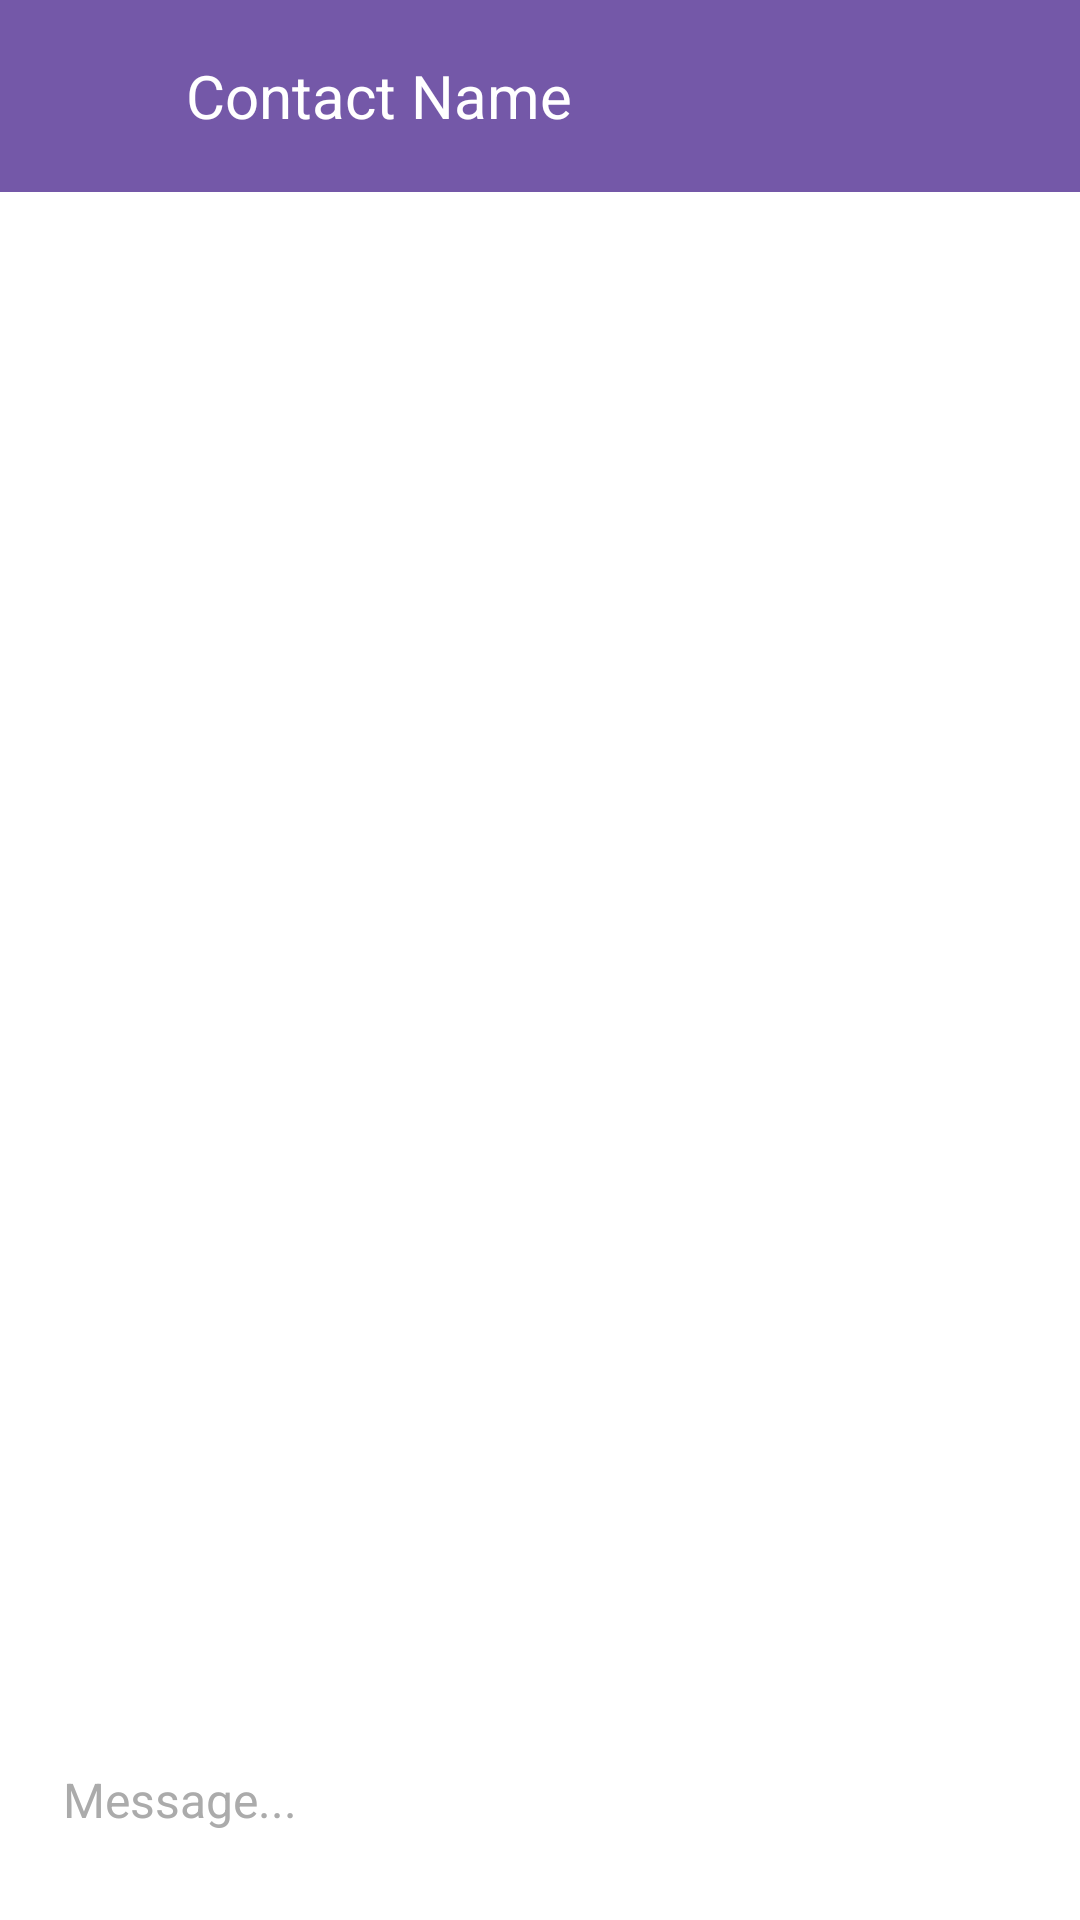

Reconstruct the res/layout file that produces this screen, plus the resources it refers to.
<!-- AndroidManifest.xml: application theme Theme.MyMessage -->
<!-- res/layout/activity_chat.xml -->
<?xml version="1.0" encoding="utf-8"?>
<RelativeLayout
    xmlns:android="http://schemas.android.com/apk/res/android"
    xmlns:tools="http://schemas.android.com/tools"
    android:layout_width="match_parent"
    android:layout_height="match_parent"
    android:background="@color/backgroundColor"
    android:orientation="vertical">

    <androidx.recyclerview.widget.RecyclerView
        android:id="@+id/chat_recycler_view"
        android:layout_below="@id/toolbar"
        android:padding="12dp"
        android:layout_above="@id/send_linear_layout"
        android:layout_width="match_parent"
        android:layout_height="wrap_content"
        android:clipToPadding="false"
        android:background="@android:color/transparent" />

    <LinearLayout
        android:id="@+id/send_linear_layout"
        android:layout_width="match_parent"
        android:layout_height="wrap_content"
        android:layout_alignParentBottom="true"
        android:layout_margin="8dp"
        android:orientation="horizontal"
        android:background="@drawable/edit_text_bkg">

        <EditText
            android:id="@+id/message_edit_text"
            android:layout_width="0dp"
            android:layout_height="wrap_content"
            android:minHeight="48dp"
            android:layout_weight="1"
            android:layout_margin="8dp"
            android:background="@android:color/transparent"
            android:ems="10"
            android:hint="Message..."
            android:textColorHint="#ABABAB"
            android:textColor="@color/textColor"
            android:inputType="text"
            android:padding="5dp"
            android:textSize="16sp"
            android:importantForAutofill="no" />

        <ImageView
            android:id="@+id/send_button"
            android:layout_width="30dp"
            android:layout_height="30dp"
            android:layout_gravity="center"
            android:layout_margin="8dp"
            android:src="@drawable/sendmessagebtn"
            tools:ignore="ContentDescription" />
    </LinearLayout>

    <androidx.appcompat.widget.Toolbar
        android:layout_width="match_parent"
        android:layout_height="wrap_content"
        android:id="@+id/toolbar"
        android:minHeight="?attr/actionBarSize"
        android:theme="?attr/actionBarTheme"
        android:background="?attr/colorPrimary">

        <LinearLayout
            android:layout_width="match_parent"
            android:layout_height="match_parent"
            android:orientation="horizontal"
            android:gravity="center_vertical">

            <ImageView
                android:id="@+id/back_button_IV"
                android:layout_width="30dp"
                android:layout_height="30dp"
                android:layout_gravity="center"
                android:scaleType="centerCrop"
                android:src="@drawable/baseline_arrow_back_24"
                tools:ignore="ContentDescription" />

            <TextView
                android:layout_marginStart="16dp"
                android:layout_width="0dp"
                android:layout_weight="1"
                android:layout_height="wrap_content"
                android:id="@+id/toolbar_contact_tv"
                android:text="Contact Name"
                android:textSize="20sp"
                android:textColor="@color/white"
                tools:ignore="HardcodedText" />

        </LinearLayout>
    </androidx.appcompat.widget.Toolbar>
</RelativeLayout>
<!-- resources referenced by this layout -->
<resources>
  <color name="backgroundColor">#FFFFFF</color>
  <color name="textColor">#FF000000</color>
  <color name="white">#FFFFFF</color>
  <!-- drawable edit_text_bkg (drawable) -->
  <?xml version="1.0" encoding="utf-8"?>
  <shape
      xmlns:android="http://schemas.android.com/apk/res/android">
  <corners
      android:radius="20dp"/>
      <solid
          android:color="@color/backgroundColor"
          android:width="2dp"/>
      <stroke
          android:color="@color/backgroundColor"
          android:width="1dp"/>
  </shape>
  <style name="Theme.MyMessage" parent="Base.Theme.MyMessage">
  
      </style>
  <style name="Base.Theme.MyMessage" parent="Theme.Material3.DayNight.NoActionBar">
          <item name="colorPrimary">#7458A8</item>
      </style>
</resources>
